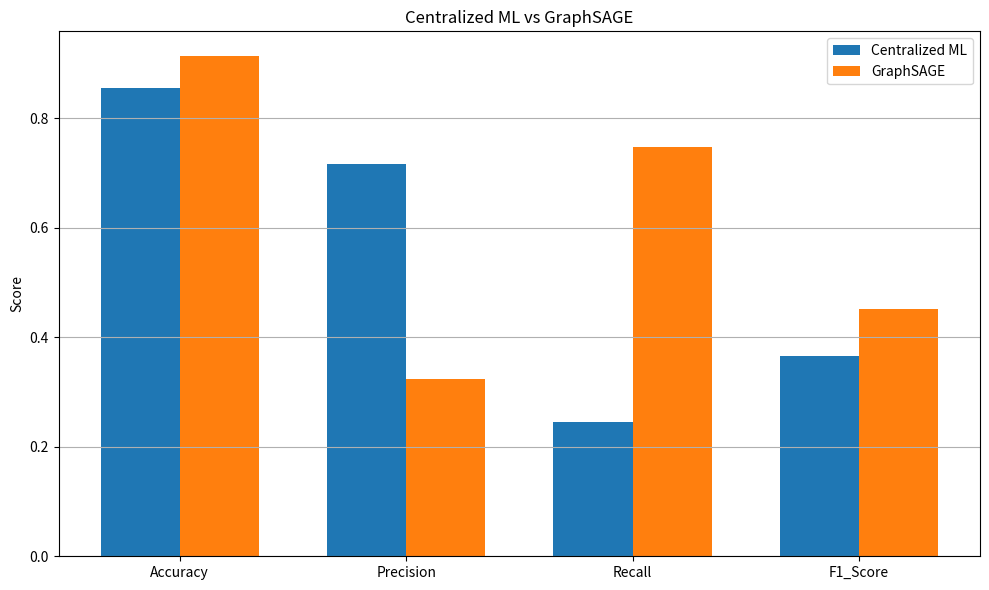

This figure's Python source:
import pandas as pd
import matplotlib.pyplot as plt
import os


# ==========================================
# 1. CREATE RESULTS DATA
# ==========================================

models = {
    "Model": [
        "Centralized ML",
        "GraphSAGE"
    ],

    "Accuracy": [
        0.8559,
        0.9132
    ],

    "Precision": [
        0.7158,
        0.3233
    ],

    "Recall": [
        0.2461,
        0.7483
    ],

    "F1_Score": [
        0.3663,
        0.4515
    ]
}

df = pd.DataFrame(models)


# ==========================================
# 2. DISPLAY COMPARISON
# ==========================================

print("=" * 70)
print("CENTRALIZED ML VS GRAPHSAGE COMPARISON")
print("=" * 70)

print(df.to_string(index=False))


# ==========================================
# 3. SAVE COMPARISON TABLE
# ==========================================

os.makedirs("results/metrics", exist_ok=True)

df.to_csv(
    "results/metrics/model_comparison.csv",
    index=False
)

print("\nComparison table saved!")


# ==========================================
# 4. BAR CHART COMPARISON
# ==========================================

metrics = [
    "Accuracy",
    "Precision",
    "Recall",
    "F1_Score"
]

plt.figure(figsize=(10, 6))

x = range(len(metrics))

width = 0.35

plt.bar(
    [i - width / 2 for i in x],
    df.iloc[0][metrics],
    width,
    label="Centralized ML"
)

plt.bar(
    [i + width / 2 for i in x],
    df.iloc[1][metrics],
    width,
    label="GraphSAGE"
)

plt.xticks(
    x,
    metrics
)

plt.ylabel("Score")

plt.title("Centralized ML vs GraphSAGE")

plt.legend()

plt.grid(axis="y")

plt.tight_layout()

os.makedirs("results/plots", exist_ok=True)

plt.savefig(
    "results/plots/model_comparison.png",
    dpi=300,
    bbox_inches="tight"
)

plt.close()

print("Comparison chart saved!")


# ==========================================
# 5. PERFORMANCE DIFFERENCE
# ==========================================

print("\n" + "=" * 70)
print("PERFORMANCE DIFFERENCES")
print("=" * 70)

for metric in metrics:

    centralized = df.loc[0, metric]
    graphsage = df.loc[1, metric]

    difference = graphsage - centralized

    print(
        f"{metric}: "
        f"Centralized = {centralized:.4f}, "
        f"GraphSAGE = {graphsage:.4f}, "
        f"Difference = {difference:+.4f}"
    )


# ==========================================
# 6. SUMMARY
# ==========================================

print("\nSUMMARY")

print(
    f"GraphSAGE accuracy improved by "
    f"{(df.loc[1, 'Accuracy'] - df.loc[0, 'Accuracy']) * 100:.2f} "
    "percentage points."
)

print(
    f"GraphSAGE recall improved by "
    f"{(df.loc[1, 'Recall'] - df.loc[0, 'Recall']) * 100:.2f} "
    "percentage points."
)

print(
    f"GraphSAGE F1 improved by "
    f"{(df.loc[1, 'F1_Score'] - df.loc[0, 'F1_Score']) * 100:.2f} "
    "percentage points."
)

print("\nModel comparison completed!")
